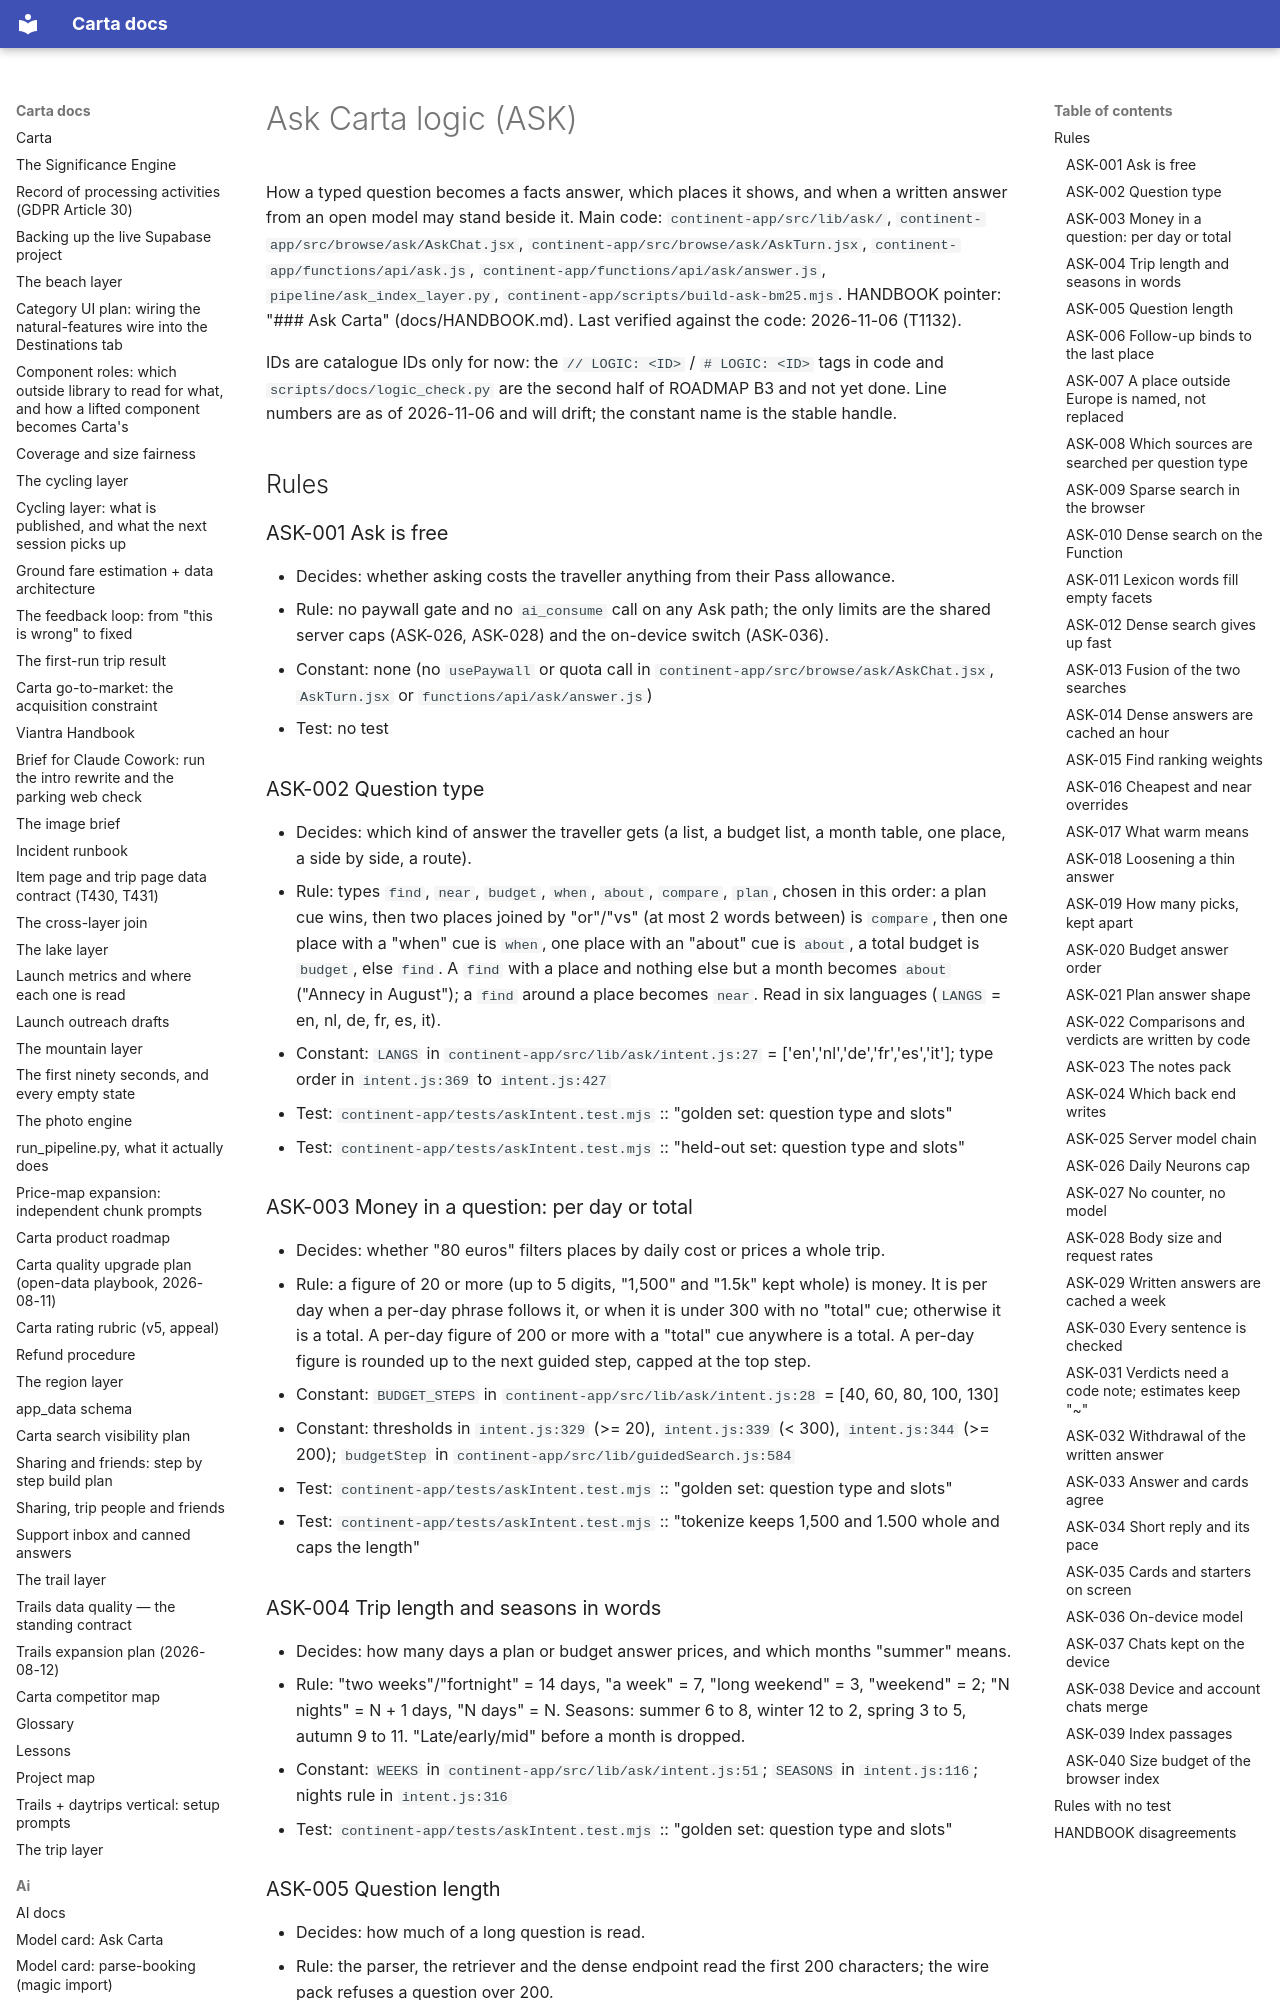

repository: basvn123/carta-travel-app · page: logic/ask/index.html · generator: mkdocs

# Ask Carta logic (ASK)

How a typed question becomes a facts answer, which places it shows, and when a written answer from an open model may stand beside it. Main code: `continent-app/src/lib/ask/`, `continent-app/src/browse/ask/AskChat.jsx`, `continent-app/src/browse/ask/AskTurn.jsx`, `continent-app/functions/api/ask.js`, `continent-app/functions/api/ask/answer.js`, `pipeline/ask_index_layer.py`, `continent-app/scripts/build-ask-bm25.mjs`. HANDBOOK pointer: "### Ask Carta" (docs/HANDBOOK.md). Last verified against the code: 2026-11-06 (T1132).

IDs are catalogue IDs only for now: the `// LOGIC: <ID>` / `# LOGIC: <ID>` tags in code and `scripts/docs/logic_check.py` are the second half of ROADMAP B3 and not yet done. Line numbers are as of 2026-11-06 and will drift; the constant name is the stable handle.

## Rules

### ASK-001 Ask is free
- Decides: whether asking costs the traveller anything from their Pass allowance.
- Rule: no paywall gate and no `ai_consume` call on any Ask path; the only limits are the shared server caps (ASK-026, ASK-028) and the on-device switch (ASK-036).
- Constant: none (no `usePaywall` or quota call in `continent-app/src/browse/ask/AskChat.jsx`, `AskTurn.jsx` or `functions/api/ask/answer.js`)
- Test: no test

### ASK-002 Question type
- Decides: which kind of answer the traveller gets (a list, a budget list, a month table, one place, a side by side, a route).
- Rule: types `find`, `near`, `budget`, `when`, `about`, `compare`, `plan`, chosen in this order: a plan cue wins, then two places joined by "or"/"vs" (at most 2 words between) is `compare`, then one place with a "when" cue is `when`, one place with an "about" cue is `about`, a total budget is `budget`, else `find`. A `find` with a place and nothing else but a month becomes `about` ("Annecy in August"); a `find` around a place becomes `near`. Read in six languages (`LANGS` = en, nl, de, fr, es, it).
- Constant: `LANGS` in `continent-app/src/lib/ask/intent.js:27` = ['en','nl','de','fr','es','it']; type order in `intent.js:369` to `intent.js:427`
- Test: `continent-app/tests/askIntent.test.mjs` :: "golden set: question type and slots"
- Test: `continent-app/tests/askIntent.test.mjs` :: "held-out set: question type and slots"

### ASK-003 Money in a question: per day or total
- Decides: whether "80 euros" filters places by daily cost or prices a whole trip.
- Rule: a figure of 20 or more (up to 5 digits, "1,500" and "1.5k" kept whole) is money. It is per day when a per-day phrase follows it, or when it is under 300 with no "total" cue; otherwise it is a total. A per-day figure of 200 or more with a "total" cue anywhere is a total. A per-day figure is rounded up to the next guided step, capped at the top step.
- Constant: `BUDGET_STEPS` in `continent-app/src/lib/ask/intent.js:28` = [40, 60, 80, 100, 130]
- Constant: thresholds in `intent.js:329` (>= 20), `intent.js:339` (< 300), `intent.js:344` (>= 200); `budgetStep` in `continent-app/src/lib/guidedSearch.js:584`
- Test: `continent-app/tests/askIntent.test.mjs` :: "golden set: question type and slots"
- Test: `continent-app/tests/askIntent.test.mjs` :: "tokenize keeps 1,500 and 1.500 whole and caps the length"
